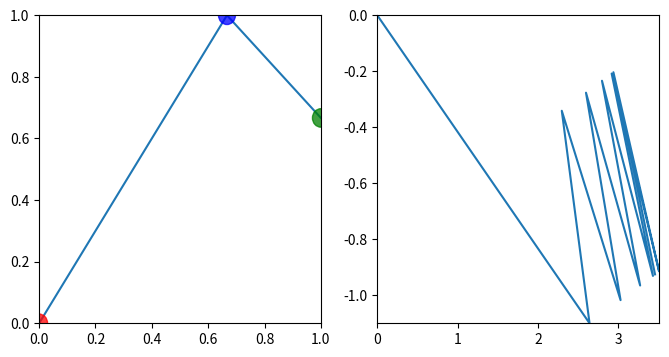

Source code (Python):
%load_ext autoreload
%autoreload 2
%matplotlib notebook

import numpy as np
from matplotlib import patches, patheffects
import matplotlib.pyplot as plt
from matplotlib.lines import Line2D
from matplotlib.figure import Figure
from operator import le as less_eq
from itertools import tee

def adj_pairs(it):
    itr = iter(it)
    a = next(itr)
    for b in itr:
        yield a,b
        a = b

def issorted(it, compare = less_eq):
    a,b = tee(it)
    return all(map(compare,a,b))

def rev_enumerate(seq):
    return zip(range(len(seq)-1,-1,-1),reversed(seq))

class BondingMap(object):
    def __init__(self, domains, ms, bs):
        """
        domains: Domain partition for the piecewise defined function.  
        
        ms: Slopes for each subdomain.

        bs: Constants for each subdomain.
        """
        assert issorted(domains) and domains[0] == 0.0 and domains[-1] == 1.0, \
            "Invalid domain partition.  Must begin with 0.0 and end with 1.0 and be in increasing order."
        assert len(domains)-1 == len(ms) == len(bs), \
            "Parameter and partition lengths don't match."
            
        self.domains = domains
        
        self.starts = np.array(domains[:-1])[...,None]
        self.ends = np.array(domains[1:])[...,None]
        self.ms,self.bs = np.array(ms)[...,None],np.array(bs)[...,None]
    
    def __call__(self,x):
        """ Apply the bonding map to x. """
        return np.choose(
            np.argmax(
#                 ((self.starts <= x) & (x < self.ends)) | (x == self.ends * (2*np.eye(*self.ends.shape)[::-1] - np.ones_like(self.ends))),
                (self.starts <= x) & (x <= self.ends),
                axis=0
            ),
            x*self.ms+self.bs,
        )


class Limit(object):
    """
    Limit class for visualization of inverse limits on the Hilbert cube.  Candidates
    must be obtainable using finitely piecewise linear bonding maps.
    """
    
    # Some constants defining different scaling rates.
    GEOMETRIC = 'geometric'
    HARMONIC = 'harmonic'
    
    def __init__(self, fs, repeats=True, iterations=5, coord_met_dec=HARMONIC):
        """
        fs: A list of BondingMap objects representing the bonding maps of the limit.
        
        repeats: Flag indicating whether a single bonding map should be used repeatedly.
        If false, it is assumed all the bonding maps were given individually.
        
        iterations: In the case repeats == True, the number of iterations to apply to
        the given bonding maps.  If several bonding maps were given, they will all be 
        repeated <iterations> many times.  If repeats == False, this is ignored.
        
        coord_met_dec: Specifies the rate at which the Hilbert cube metric evaluation
        decreases as coordinates increase.  There's not a whole lot of qualitative or
        computational complexity difference between options, but the plots do change
        noticeably.  I've made harmonic the default because I think the plots are more
        clear.
        """
        for f in fs:
            assert isinstance(f,BondingMap)
        
        if coord_met_dec == Limit.GEOMETRIC:
            self.scale_f = lambda i:2**i
        elif coord_met_dec == Limit.HARMONIC:
            self.scale_f = lambda i:i+1
        else: 
            raise NameError(f"Scaling rate {coord_met_dec} is not recognized.")
        
        self.fs = fs*iterations if repeats else fs
        self.n = n = len(self.fs) # length of the sequence for our approximation.
        
        # We need a pair of orthogonal vectors that will give us a 2-d view of
        # n+1 space.  Some views are better than others, but I chose a view
        # that keeps information about all coordinates and favors the first.
        # The criteria I used are:
        # - all coordinates of both vectors are non-zero
        # - orthanogality, i.e. np.dot(p,q) == 0 (up to rounding error)
        # - leading coordinate of each has largest magnitude (except in the edge case n=1).
        self.p = np.ones(n+1)
        self.p[0] = 2.0
        self.p[-1] = -1.0
        
        self.q = (3.0/(n+4.0)) * np.ones(n+1)
        self.q[0] = (-2.0 * n - 2.0)/(n + 4.0)
        self.q[1] = (n + 7.0)/(n + 4.0)
        self.q[-1] = -self.q[-1]
        
        # Getting the vectors can be computationally intensive, so we'll
        # generate them when make_vects() is called.
        self.vects_computed = False
        self.vects = None
    
    def make_vects(self):
        """
        Generate the vectors needed to plot the visualization.
        """
        partition = self.fs[0].domains
        for f in self.fs[1:]:
            inv_images = (partition - f.bs) / f.ms
            partition = np.unique(
                np.concatenate([
                    inv_images[(f.starts <= inv_images) & (inv_images <= f.ends)],
                    f.starts.flatten(),
                    f.ends.flatten()
                ])
                
            )
        
        # The fruit of our labor is a domain partition in every coordinate that is granular enough
        # so that each domain in the i+1st coordinate maps into exactly one domain in the ith 
        # coordinate.  That means if we map any given domain in the last coordinate up all the way
        # to the leading coordinate, the image in n dimensional space is a line segment.  This in 
        # turn means we can plot it by just joining adjacent vertices -- vertices which are 
        # obtained, in order, by mapping each dividing point in the nth coordinate in numerical order
        # successively through every coordinate using the appropriate bonding map to obtain the 
        # coordinates of a point in n+1-space.  So that's what we'll do, and store them in vects.
        vects_lst = [partition]
        v = partition
        for i,f in rev_enumerate(self.fs):
            vects_lst.append(f(vects_lst[-1]))
        vects = np.stack(vects_lst[::-1], axis=-1)
        for i in range(vects.shape[1]):
            vects[:,i] /= self.scale_f(i)

            # For our inverse limit to turn out looking right, we need to scale the coordinates to 
            # enforce the Hilbert cube metric (the scale of the ith coordinate decreases with i).  
            # A full explanation is outside the scope of this demonstration, but 
            # https://en.wikipedia.org/wiki/Hilbert_cube provides a brief synopsis.  Note we scale 
            # *after* we've hit the value with the bonding map, since the bonding maps are defined 
            # on the unscaled domain.
        
        # Note these aren't points to use for plots, they are in a high dimensional space.
        self.vects_computed = True
        self.vects = np.asarray(vects)
        
        # Project the points into 2-d space using the vectors we created in __init__.
        self.xs = np.dot(self.vects, self.p)
        self.ys = np.dot(self.vects, self.q)
        
        # Now put it all together as a sequence of ordered pairs and store it in the class.
        self.vs = np.stack([self.xs,self.ys],-1)
        self.partition = partition
        return self.vs


dragging = None

def onclick(event):
    global dragging
    for i,pt in enumerate(point_list):
        if dragging is not None: return
        contains, attrd = pt.contains(event)
        if not contains: continue
        dragging = (i,pt)

def onmove(event):
    if dragging is not None:
        if not ((0. <= event.xdata <= 1.) and (0. <= event.ydata <= 1.)): return
        i,pt = dragging
        if 0 < i < len(point_list) - 1:
            pt.center = (event.xdata, event.ydata)
        else:
            pt.center = (pt.center[0], event.ydata)
        cur_xdata = line.get_xdata()
        cur_ydata = line.get_ydata()
        line.set_xdata(cur_xdata[:i] + [pt.center[0]] + cur_xdata[i+1:])
        line.set_ydata(cur_ydata[:i] + [pt.center[1]] + cur_ydata[i+1:])
        update_limplot()

def update_limplot():
    cur_xdata = line.get_xdata()
    cur_ydata = line.get_ydata()

    y0s = np.array(cur_ydata[:-1])
    y1s = np.array(cur_ydata[1:])

    x0s = np.array(cur_xdata[:-1])
    x1s = np.array(cur_xdata[1:])

    ms = (y1s - y0s)/(x1s - x0s)
    bm = BondingMap(
        cur_xdata, # domains
        ms, # ms
        -ms * x0s + y0s, # bs
    )
    lim = Limit([bm], iterations = 10)
    x,y = lim.make_vects().T
    invlim.set_xdata(x)
    invlim.set_ydata(y)
    lim_plot.set_xlim(x.min(), x.max())
    lim_plot.set_ylim(y.min(), y.max())
    

def onrelease(event):
    global dragging
    dragging = None

fig = plt.figure(figsize=(8,4), num='Interactive feature map')

bmap_plot = fig.add_subplot(1, 2, 1)
lim_plot = fig.add_subplot(1, 2, 2)

bmap_plot.set_xlim(0.,1.)
bmap_plot.set_ylim(0.,1.)

point = patches.Circle((0., 0.), radius=0.03, fc='r', alpha=0.75, edgecolor='r', zorder=2)
point2 = patches.Circle((2/3, 1.), radius=0.03, fc='b', alpha=0.75, edgecolor='b', zorder=2)
point3 = patches.Circle((1., 2/3), radius=0.03, fc='g', alpha=0.75, edgecolor='g', zorder=2)

point_list = [point, point2, point3]

line = Line2D([pt.center[0] for pt in point_list], [pt.center[1] for pt in point_list], zorder=1)

bmap_plot.add_line(line)
bmap_plot.add_patch(point)
bmap_plot.add_patch(point2)
bmap_plot.add_patch(point3)

invlim = Line2D([], [])

lim_plot.add_line(invlim)

cid = fig.canvas.mpl_connect('button_press_event', onclick)
cid2 = fig.canvas.mpl_connect('button_release_event', onrelease)
cid3 = fig.canvas.mpl_connect('motion_notify_event', onmove)

update_limplot()

